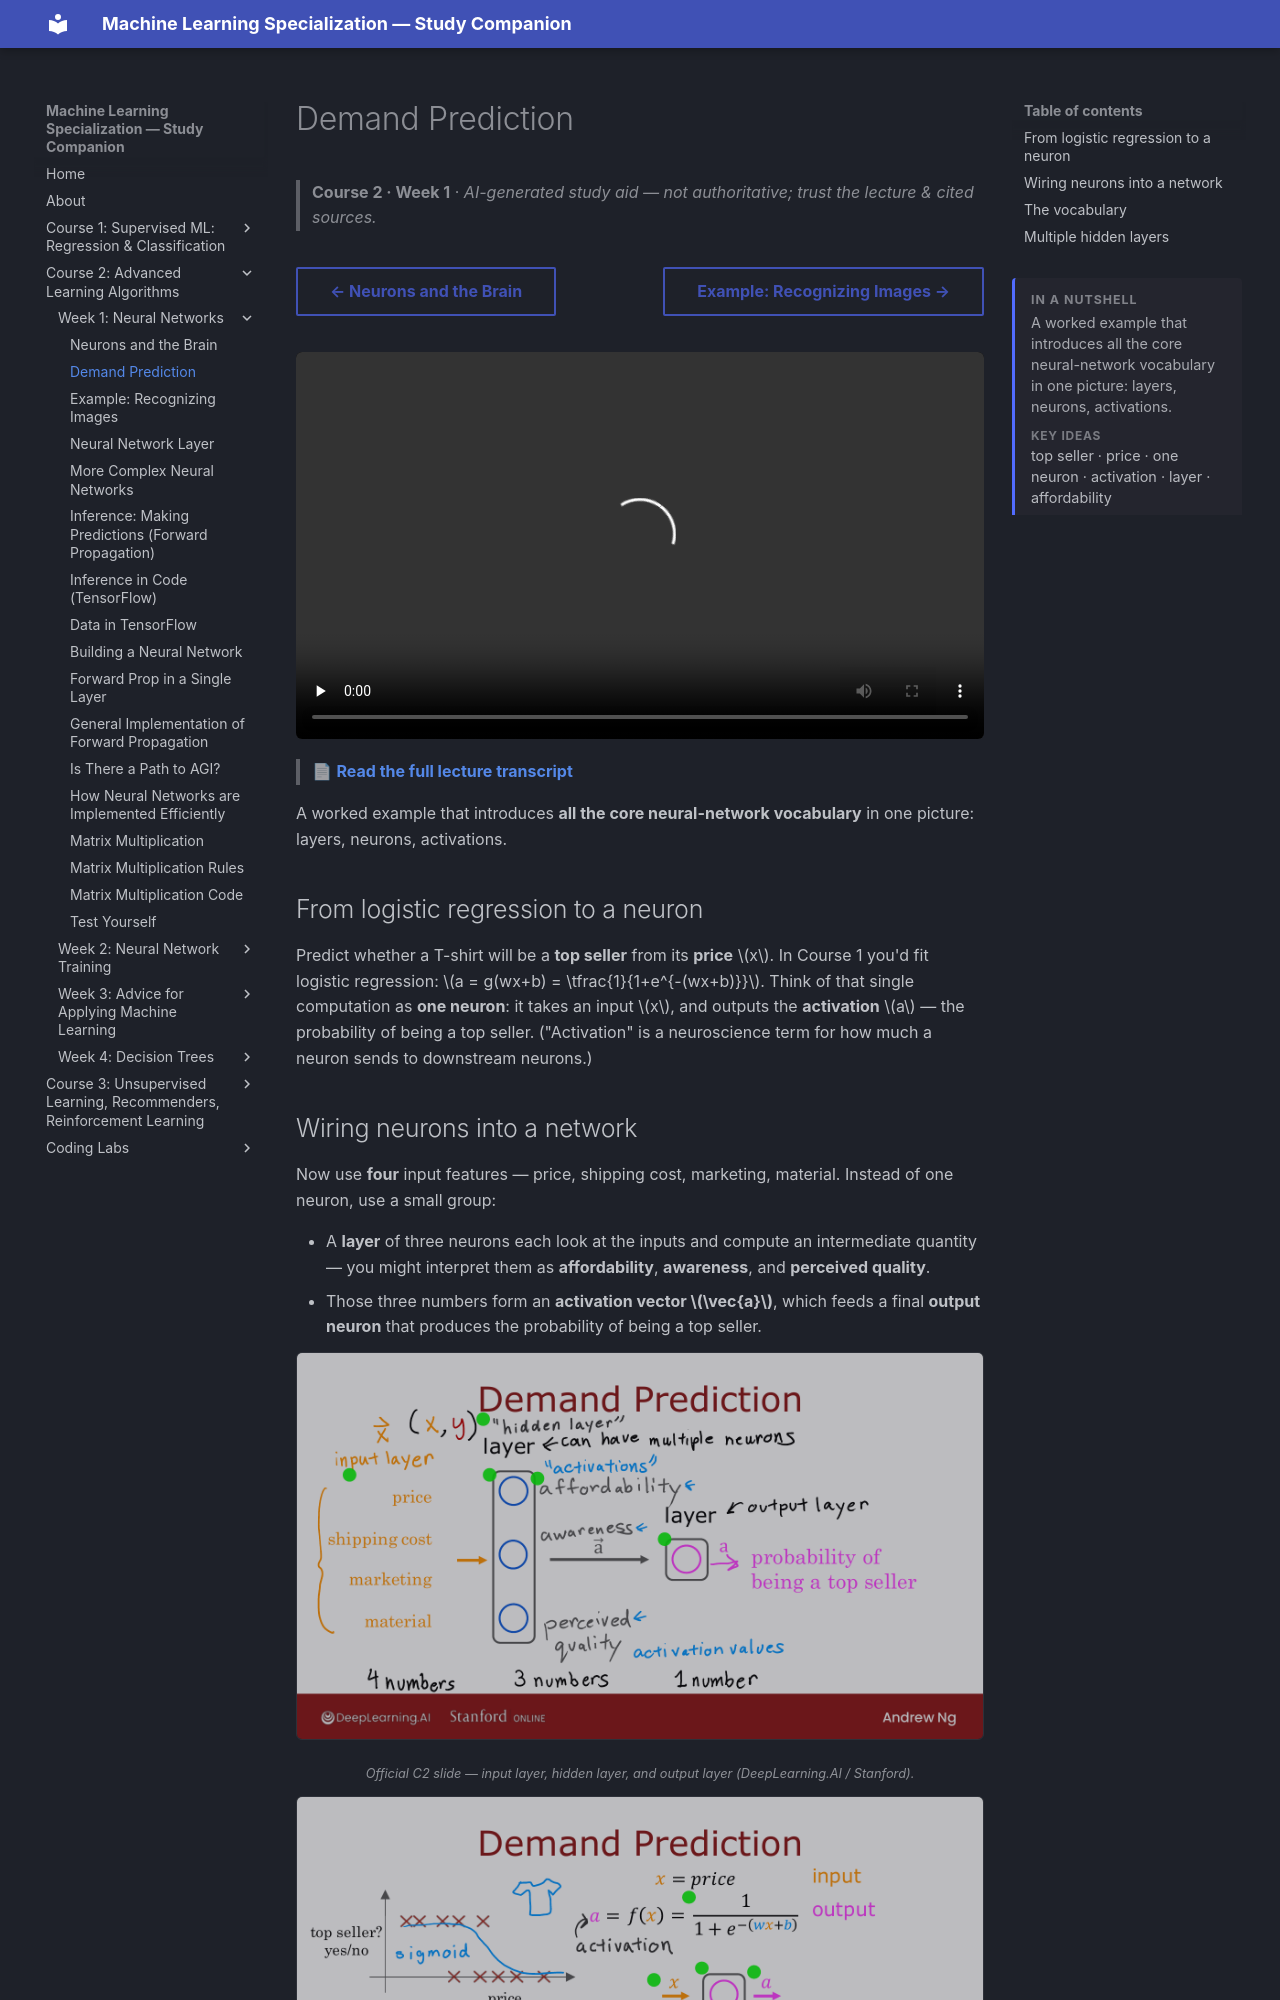

repository: pcpuwu/ml-spec-wiki · page: course-2/week-1/demand-prediction/index.html · generator: mkdocs

---
summary: '<p>A worked example that introduces all the core neural-network vocabulary in one picture: layers, neurons, activations.</p><span class="toc-summary__sub">Key ideas</span><p class="toc-summary__chips">top seller · price · one neuron · activation · layer · affordability</p>'
---
# Demand Prediction

> **Course 2 · Week 1** · _AI-generated study aid — not authoritative; trust the lecture & cited sources._

<div class="ep-nav" markdown>

[← Neurons and the Brain](../../course-2/week-1/neurons-and-the-brain.md){ .md-button }

[Example: Recognizing Images →](../../course-2/week-1/example-recognizing-images.md){ .md-button }

</div>

<div class="video-wrap"><video controls preload="none" playsinline src="https://dyckms5inbsqq.cloudfront.net/dlai/advanced-learning-algorithms/W1/L3-C2W1L01S03-demand-prediction-L3/lc-advanced-learning-algorithms-W1-L3-C2W1L01S03-demand-prediction-L3-master_360p.mp4?v=1752484659">Your browser can't play this video — <a href="https://dyckms5inbsqq.cloudfront.net/dlai/advanced-learning-algorithms/W1/L3-C2W1L01S03-demand-prediction-L3/lc-advanced-learning-algorithms-W1-L3-C2W1L01S03-demand-prediction-L3-master_360p.mp4?v=1752484659">download the lecture</a>.</video></div>

> 📄 **[Read the full lecture transcript](demand-prediction-transcript.md)**

A worked example that introduces **all the core neural-network vocabulary** in one
picture: layers, neurons, activations.

## From logistic regression to a neuron

Predict whether a T-shirt will be a **top seller** from its **price** $x$. In Course 1
you'd fit logistic regression: $a = g(wx+b) = \tfrac{1}{1+e^{-(wx+b)}}$. Think of that
single computation as **one neuron**: it takes an input $x$, and outputs the
**activation** $a$ — the probability of being a top seller. ("Activation" is a
neuroscience term for how much a neuron sends to downstream neurons.)
